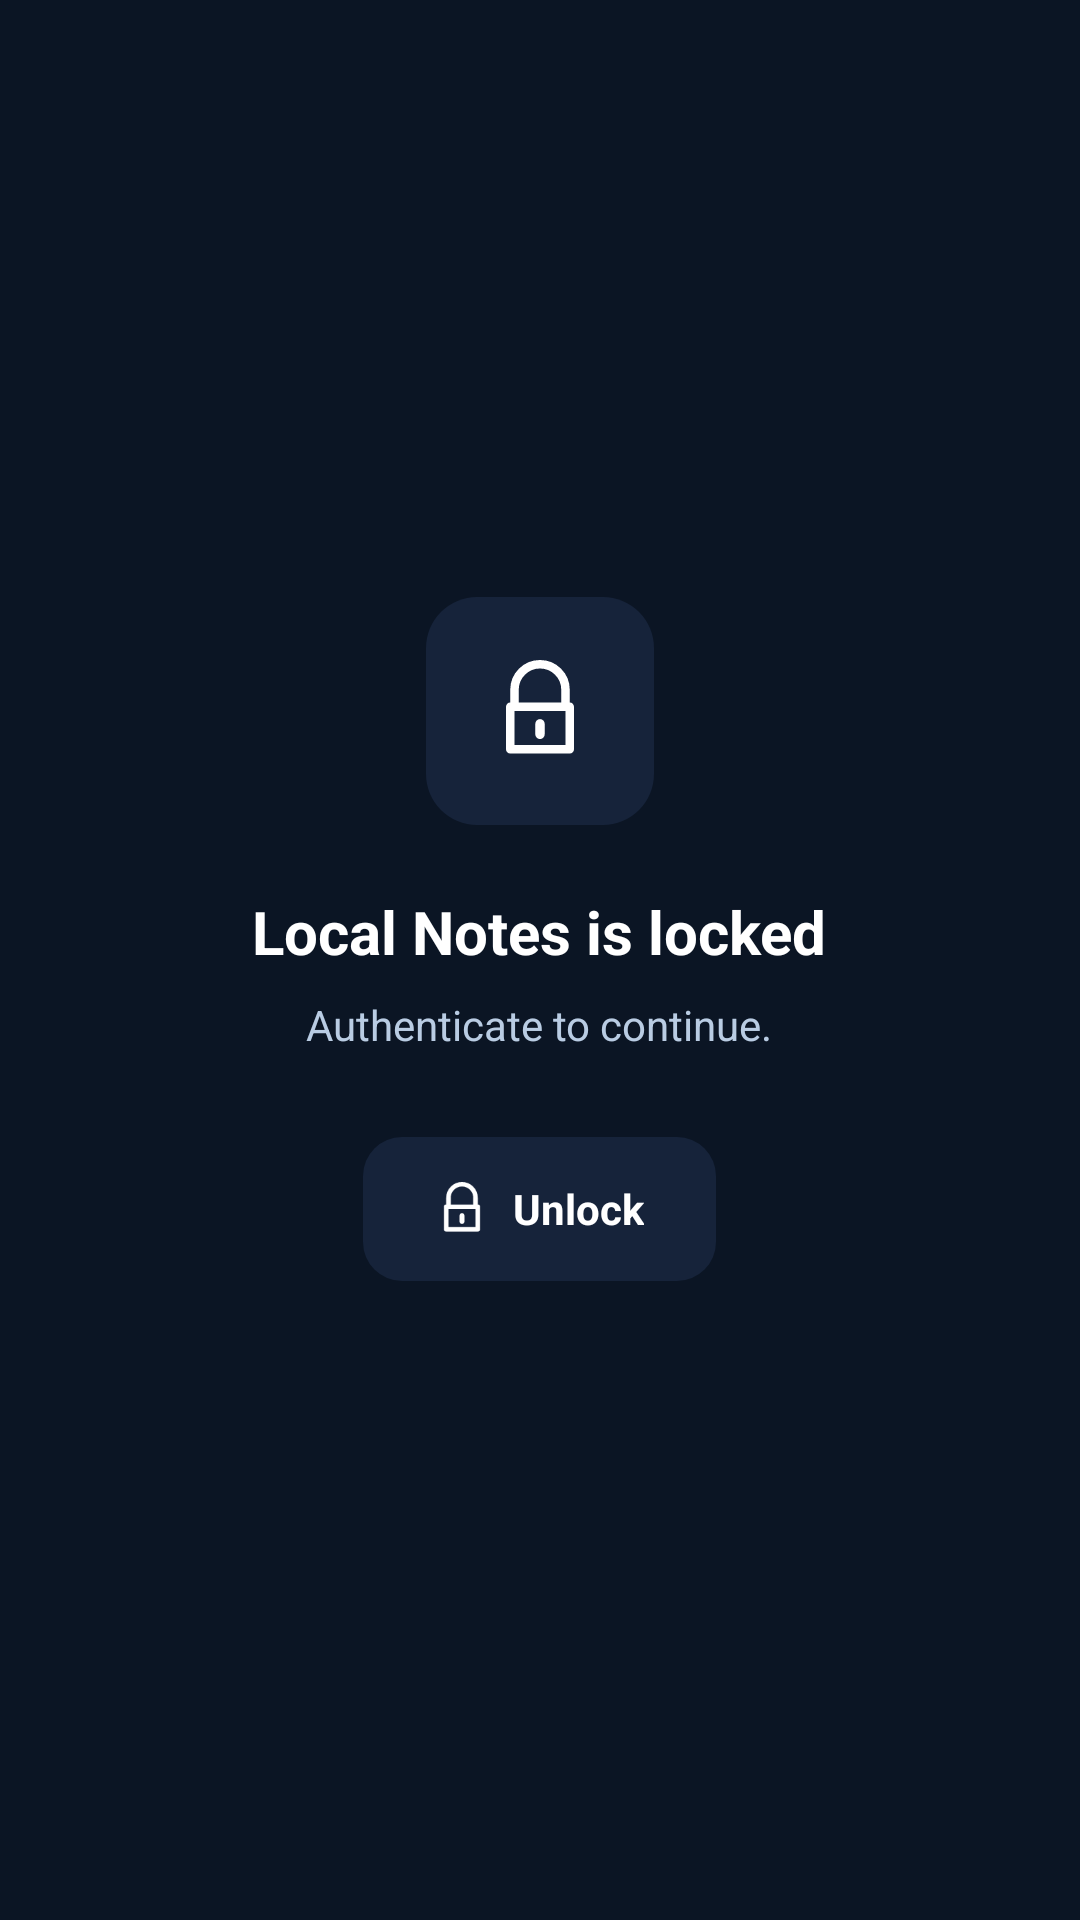

Android layout source for this screen:
<!-- AndroidManifest.xml: activity theme Theme.LocalNotes.Splash -->
<!-- res/layout/activity_lock.xml -->
<?xml version="1.0" encoding="utf-8"?>
<FrameLayout xmlns:android="http://schemas.android.com/apk/res/android"
    xmlns:app="http://schemas.android.com/apk/res-auto"
    android:layout_width="match_parent"
    android:layout_height="match_parent"
    android:background="@color/lock_background"
    android:fitsSystemWindows="true">

    
    <LinearLayout
        android:id="@+id/biometricSection"
        android:layout_width="match_parent"
        android:layout_height="match_parent"
        android:gravity="center"
        android:orientation="vertical"
        android:padding="32dp">

        <FrameLayout
            android:layout_width="76dp"
            android:layout_height="76dp"
            android:layout_marginBottom="22dp"
            android:background="@drawable/bg_lock_mark">

            <ImageView
                android:layout_width="34dp"
                android:layout_height="34dp"
                android:layout_gravity="center"
                android:src="@drawable/ic_lock"
                app:tint="@color/white" />
        </FrameLayout>

        <TextView
            android:id="@+id/lockScreenTitleText"
            android:layout_width="wrap_content"
            android:layout_height="wrap_content"
            android:fontFamily="sans-serif"
            android:textStyle="bold"
            android:gravity="center"
            android:text="@string/lock_screen_title"
            android:textColor="@color/white"
            android:textSize="20sp" />

        <TextView
            android:id="@+id/lockScreenSubtitleText"
            android:layout_width="wrap_content"
            android:layout_height="wrap_content"
            android:layout_marginTop="8dp"
            android:layout_marginBottom="28dp"
            android:gravity="center"
            android:text="@string/lock_screen_subtitle"
            android:textColor="@color/summary_label"
            android:textSize="14sp" />

        <LinearLayout
            android:id="@+id/unlockButton"
            android:layout_width="wrap_content"
            android:layout_height="48dp"
            android:layout_marginBottom="14dp"
            android:background="@drawable/bg_lock_button"
            android:gravity="center"
            android:orientation="horizontal"
            android:paddingStart="24dp"
            android:paddingEnd="24dp">

            <ImageView
                android:layout_width="18dp"
                android:layout_height="18dp"
                android:layout_marginEnd="8dp"
                android:src="@drawable/ic_lock"
                app:tint="@color/white" />

            <TextView
                android:id="@+id/unlockButtonLabel"
                android:layout_width="wrap_content"
                android:layout_height="wrap_content"
                android:fontFamily="sans-serif"
                android:textStyle="bold"
                android:text="@string/unlock_button"
                android:textColor="@color/white"
                android:textSize="14sp" />
        </LinearLayout>

        <LinearLayout
            android:id="@+id/usePinButton"
            android:layout_width="wrap_content"
            android:layout_height="44dp"
            android:background="@drawable/bg_lock_button_outline"
            android:gravity="center"
            android:orientation="horizontal"
            android:paddingStart="20dp"
            android:paddingEnd="20dp"
            android:visibility="gone">

            <ImageView
                android:layout_width="16dp"
                android:layout_height="16dp"
                android:layout_marginEnd="8dp"
                android:src="@drawable/ic_keypad"
                app:tint="@color/summary_label" />

            <TextView
                android:id="@+id/usePinLabel"
                android:layout_width="wrap_content"
                android:layout_height="wrap_content"
                android:fontFamily="sans-serif-medium"
                android:text="@string/use_pin_instead"
                android:textColor="@color/summary_label"
                android:textSize="13sp" />
        </LinearLayout>
    </LinearLayout>

    
    <LinearLayout
        android:id="@+id/pinSection"
        android:layout_width="match_parent"
        android:layout_height="match_parent"
        android:gravity="center"
        android:orientation="vertical"
        android:padding="32dp"
        android:visibility="gone">

        <TextView
            android:id="@+id/enterPinTitleText"
            android:layout_width="wrap_content"
            android:layout_height="wrap_content"
            android:layout_marginBottom="16dp"
            android:fontFamily="sans-serif"
            android:textStyle="bold"
            android:text="@string/enter_pin_title"
            android:textColor="@color/white"
            android:textSize="18sp" />

        <LinearLayout
            android:id="@+id/pinDotsRow"
            android:layout_width="wrap_content"
            android:layout_height="wrap_content"
            android:layout_marginBottom="10dp"
            android:minHeight="16dp"
            android:orientation="horizontal" />

        <TextView
            android:id="@+id/pinErrorText"
            android:layout_width="wrap_content"
            android:layout_height="wrap_content"
            android:layout_marginBottom="18dp"
            android:gravity="center"
            android:text="@string/pin_incorrect"
            android:textColor="@color/note_rose_accent"
            android:textSize="12sp"
            android:visibility="invisible" />

        <include
            android:id="@+id/keypad"
            layout="@layout/include_numeric_keypad" />

        <LinearLayout
            android:id="@+id/useFingerprintButton"
            android:layout_width="wrap_content"
            android:layout_height="44dp"
            android:layout_marginTop="18dp"
            android:background="@drawable/bg_lock_button_outline"
            android:gravity="center"
            android:orientation="horizontal"
            android:paddingStart="20dp"
            android:paddingEnd="20dp">

            <ImageView
                android:layout_width="16dp"
                android:layout_height="16dp"
                android:layout_marginEnd="8dp"
                android:src="@drawable/ic_lock"
                app:tint="@color/summary_label" />

            <TextView
                android:id="@+id/useFingerprintLabel"
                android:layout_width="wrap_content"
                android:layout_height="wrap_content"
                android:fontFamily="sans-serif-medium"
                android:text="@string/use_fingerprint_instead"
                android:textColor="@color/summary_label"
                android:textSize="13sp" />
        </LinearLayout>
    </LinearLayout>

</FrameLayout>
<!-- res/layout/include_numeric_keypad.xml (included above) -->
<?xml version="1.0" encoding="utf-8"?>
<GridLayout xmlns:android="http://schemas.android.com/apk/res/android"
    android:layout_width="wrap_content"
    android:layout_height="wrap_content"
    android:columnCount="3"
    android:rowCount="4">

    <TextView android:id="@+id/key1" style="@style/Widget.PinKey" android:text="1" />
    <TextView android:id="@+id/key2" style="@style/Widget.PinKey" android:text="2" />
    <TextView android:id="@+id/key3" style="@style/Widget.PinKey" android:text="3" />
    <TextView android:id="@+id/key4" style="@style/Widget.PinKey" android:text="4" />
    <TextView android:id="@+id/key5" style="@style/Widget.PinKey" android:text="5" />
    <TextView android:id="@+id/key6" style="@style/Widget.PinKey" android:text="6" />
    <TextView android:id="@+id/key7" style="@style/Widget.PinKey" android:text="7" />
    <TextView android:id="@+id/key8" style="@style/Widget.PinKey" android:text="8" />
    <TextView android:id="@+id/key9" style="@style/Widget.PinKey" android:text="9" />

    <ImageButton
        android:id="@+id/keyBackspace"
        style="@style/Widget.PinKeyButton"
        android:src="@drawable/ic_backspace" />

    <TextView android:id="@+id/key0" style="@style/Widget.PinKey" android:text="0" />

    <ImageButton
        android:id="@+id/keyDone"
        style="@style/Widget.PinKeyButton"
        android:src="@drawable/ic_check" />

</GridLayout>
<!-- resources referenced by this layout -->
<resources>
  <color name="lock_background">#0B1524</color>
  <color name="note_rose_accent">#B76561</color>
  <color name="summary_label">#B9CCE3</color>
  <color name="white">#FFFFFF</color>
  <!-- drawable bg_lock_button (drawable) -->
  <ripple xmlns:android="http://schemas.android.com/apk/res/android" android:color="#33FFFFFF">
      <item>
          <shape android:shape="rectangle">
              <solid android:color="@color/lock_surface"/>
              <corners android:radius="13dp"/>
          </shape>
      </item>
  </ripple>
  <!-- drawable bg_lock_button_outline (drawable) -->
  <ripple xmlns:android="http://schemas.android.com/apk/res/android" android:color="#33FFFFFF">
      <item>
          <shape android:shape="rectangle">
              <stroke android:width="1.5dp" android:color="#40FFFFFF"/>
              <corners android:radius="13dp"/>
          </shape>
      </item>
  </ripple>
  <!-- drawable bg_lock_mark (drawable) -->
  <shape xmlns:android="http://schemas.android.com/apk/res/android" android:shape="rectangle">
      <solid android:color="@color/lock_surface"/>
      <corners android:radius="17dp"/>
  </shape>
  <!-- drawable ic_check (drawable) -->
  <vector xmlns:android="http://schemas.android.com/apk/res/android"
      android:width="24dp" android:height="24dp" android:viewportWidth="24" android:viewportHeight="24">
      <path android:pathData="M20,6L9,17L4,12"
          android:strokeColor="#FF000000" android:strokeWidth="2.4" android:fillColor="#00000000" android:strokeLineCap="round" android:strokeLineJoin="round"/>
  </vector>
  <string name="enter_pin_title">Enter your PIN</string>
  <string name="lock_screen_subtitle">Authenticate to continue.</string>
  <string name="lock_screen_title">Local Notes is locked</string>
  <string name="pin_incorrect">That PIN didn\'t match. %1$d attempts left.</string>
  <string name="unlock_button">Unlock</string>
  <string name="use_fingerprint_instead">Use fingerprint instead</string>
  <string name="use_pin_instead">Use PIN instead</string>
  <style name="Widget.PinKeyButton" parent="">
          <item name="android:layout_width">72dp</item>
          <item name="android:layout_height">72dp</item>
          <item name="android:layout_margin">8dp</item>
          <item name="android:background">@drawable/bg_pin_key</item>
          <item name="android:padding">22dp</item>
          <item name="android:scaleType">fitCenter</item>
          <item name="android:tint">@color/white</item>
      </style>
  <style name="Theme.LocalNotes.Splash" parent="Theme.LocalNotes">
          <item name="android:windowBackground">@drawable/splash_background</item>
      </style>
  <color name="lock_surface">#16233A</color>
  <!-- drawable bg_pin_key (drawable) -->
  <ripple xmlns:android="http://schemas.android.com/apk/res/android" android:color="#33FFFFFF">
      <item>
          <shape android:shape="oval">
              <solid android:color="#1AFFFFFF"/>
          </shape>
      </item>
  </ripple>
  <!-- drawable splash_background (drawable) -->
  <?xml version="1.0" encoding="utf-8"?>
  <layer-list xmlns:android="http://schemas.android.com/apk/res/android">
      <item android:drawable="@color/ic_launcher_background" />
      <item android:gravity="center" android:width="220dp" android:height="220dp">
          <bitmap
              android:src="@mipmap/ic_launcher_foreground"
              android:gravity="center" />
      </item>
  </layer-list>
  <color name="background">#F6F4F0</color>
  <color name="primary">#19365F</color>
  <color name="tint">#2E5D91</color>
  <color name="card">#FFFFFF</color>
  <color name="foreground">#152238</color>
  <color name="ic_launcher_background">#09193E</color>
</resources>
